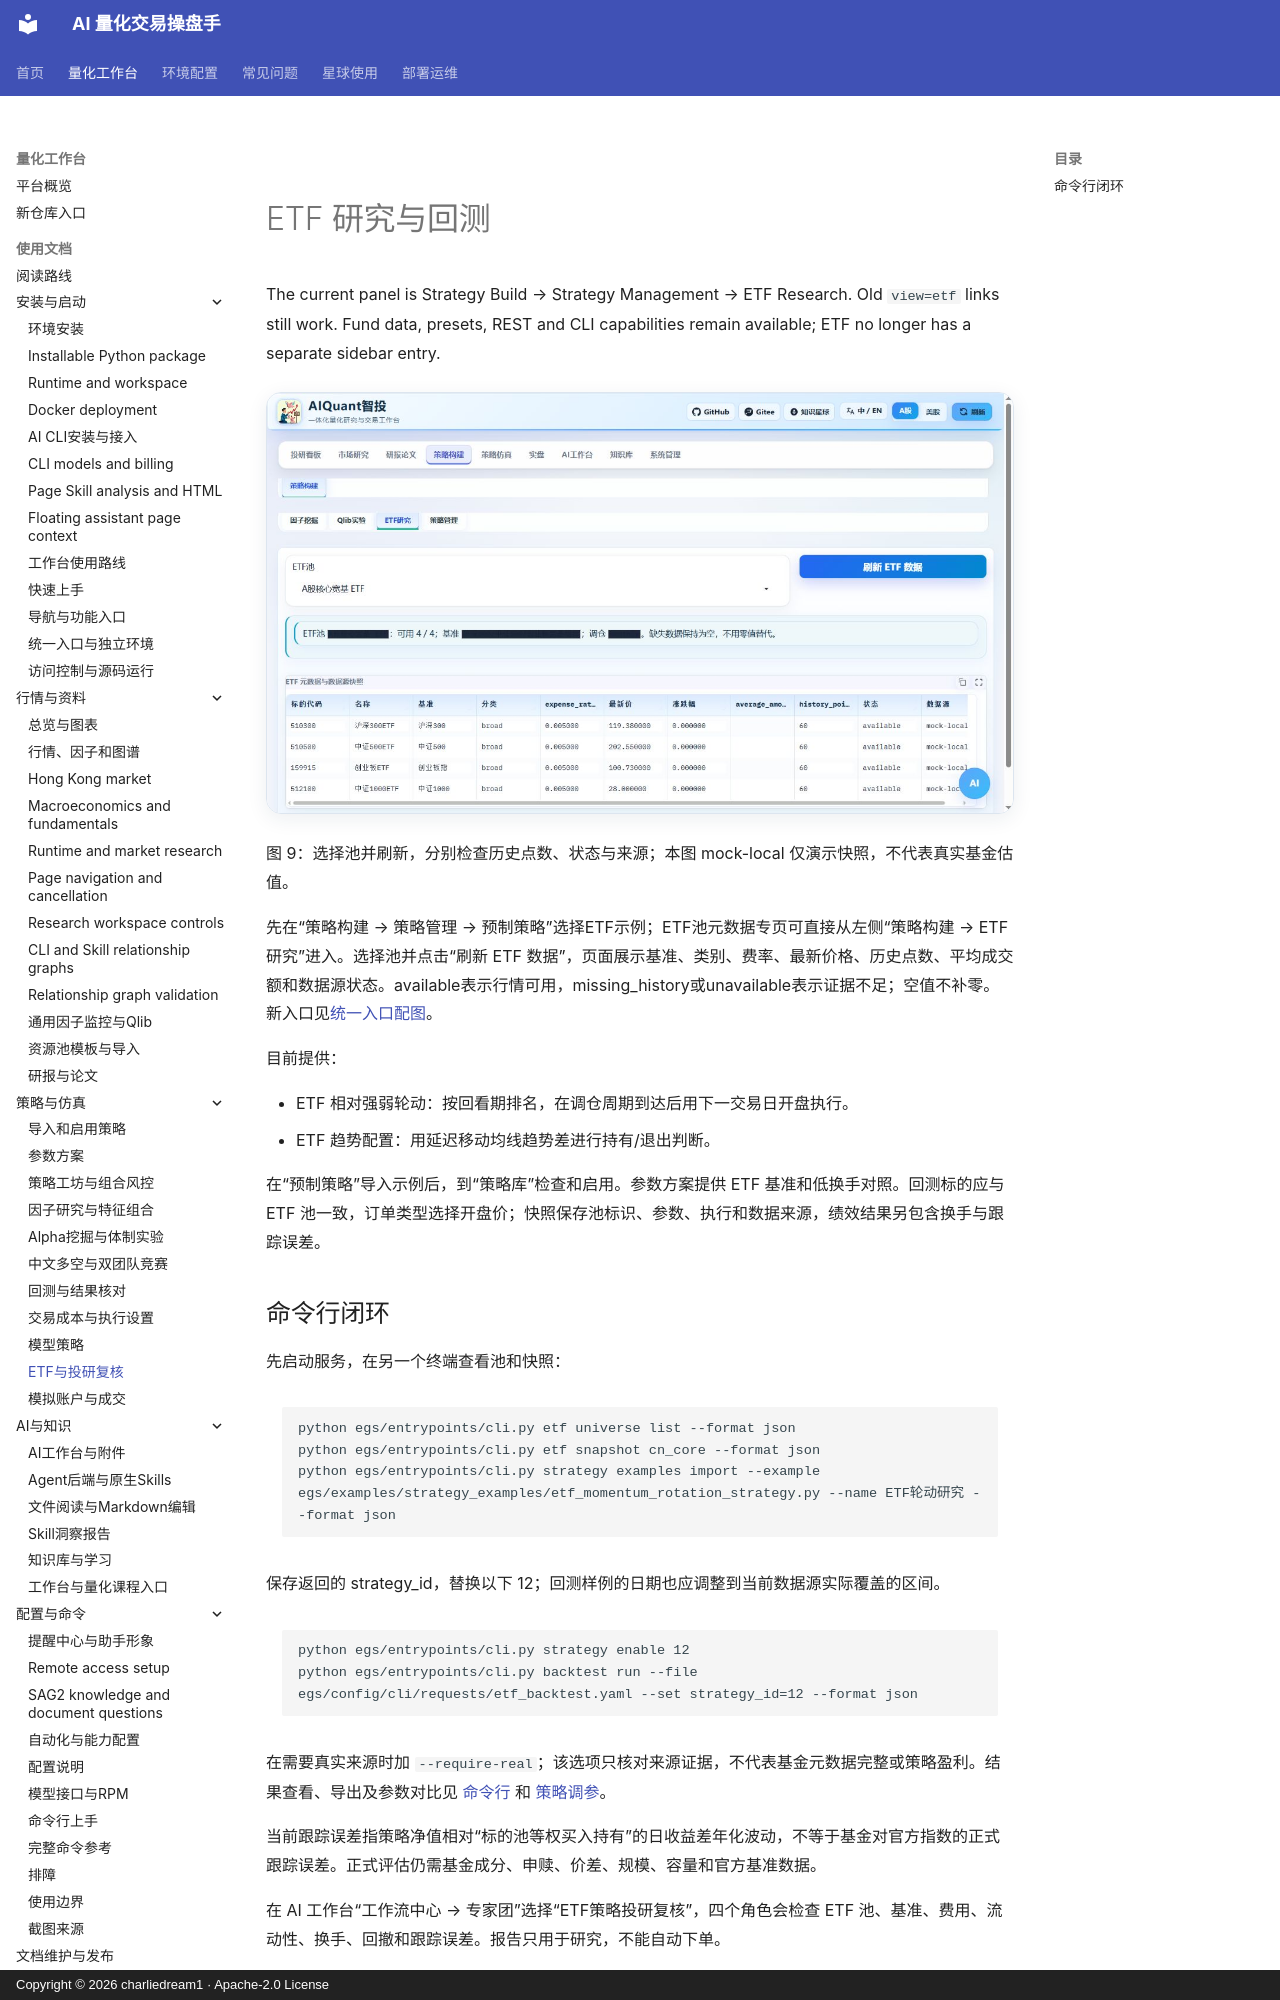

repository: charliedream1/ai_quant_trade · page: usage/etf_research/index.html · generator: mkdocs · copyright: Copyright © 2026 charliedream1 · Apache-2.0 License

# ETF 研究与回测

The current panel is Strategy Build → Strategy Management → ETF Research.
Old `view=etf` links still work. Fund data, presets, REST and CLI capabilities
remain available; ETF no longer has a separate sidebar entry.

![独立策略页的 ETF 池快照](assets/screenshots/09-etf-research.jpg)

图 9：选择池并刷新，分别检查历史点数、状态与来源；本图 mock-local 仅演示快照，不代表真实基金估值。

先在“策略构建 → 策略管理 → 预制策略”选择ETF示例；ETF池元数据专页可直接从左侧“策略构建 → ETF研究”进入。选择池并点击“刷新 ETF 数据”，页面展示基准、类别、费率、最新价格、历史点数、平均成交额和数据源状态。available表示行情可用，missing_history或unavailable表示证据不足；空值不补零。新入口见[统一入口配图](navigation_and_environment.md)。

目前提供：

- ETF 相对强弱轮动：按回看期排名，在调仓周期到达后用下一交易日开盘执行。
- ETF 趋势配置：用延迟移动均线趋势差进行持有/退出判断。

在“预制策略”导入示例后，到“策略库”检查和启用。参数方案提供 ETF 基准和低换手对照。回测标的应与 ETF 池一致，订单类型选择开盘价；快照保存池标识、参数、执行和数据来源，绩效结果另包含换手与跟踪误差。
